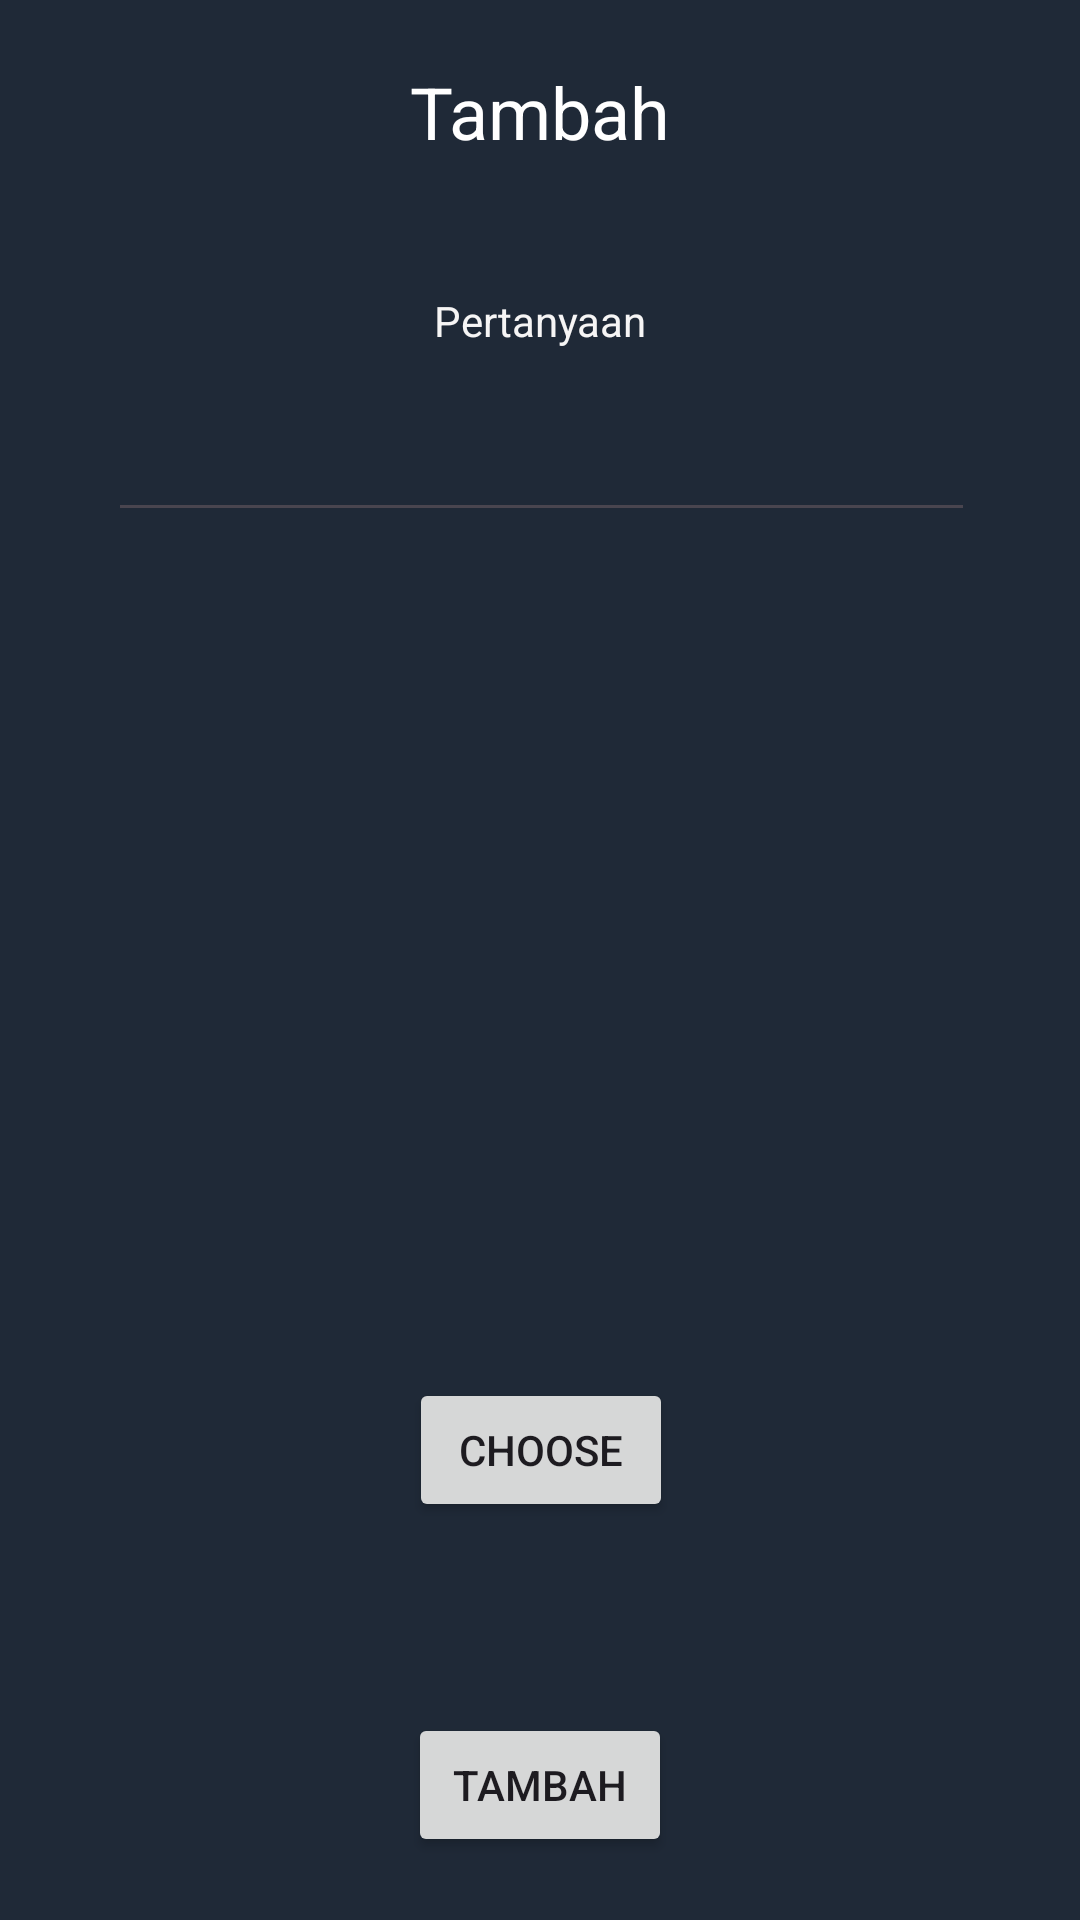

Here is an Android app screen rendered from its layout file. Give the layout XML and the strings, colors and styles it references.
<!-- AndroidManifest.xml: application theme Theme.Tanyaapp -->
<!-- res/layout/activity_popup.xml -->
<?xml version="1.0" encoding="utf-8"?>
<androidx.constraintlayout.widget.ConstraintLayout xmlns:android="http://schemas.android.com/apk/res/android"
    xmlns:app="http://schemas.android.com/apk/res-auto"
    xmlns:tools="http://schemas.android.com/tools"
    android:layout_width="350dp"
    android:layout_height="590dp"
    android:layout_gravity="center"
    android:layout_marginBottom="20dp"
    android:background="#1f2937"
    android:padding="5dp">

    <TextView
        android:id="@+id/textView9"
        android:layout_width="wrap_content"
        android:layout_height="wrap_content"
        android:layout_marginTop="16dp"
        android:text="Tambah"
        android:textColor="@color/white"
        android:textSize="24sp"
        app:layout_constraintEnd_toEndOf="parent"
        app:layout_constraintHorizontal_bias="0.501"
        app:layout_constraintStart_toStartOf="parent"
        app:layout_constraintTop_toTopOf="parent" />

    <Button
        android:id="@+id/ButtonCreate"
        android:layout_width="wrap_content"
        android:layout_height="wrap_content"
        android:layout_marginBottom="16dp"
        android:text="Tambah"
        app:layout_constraintBottom_toBottomOf="parent"
        app:layout_constraintEnd_toEndOf="parent"
        app:layout_constraintStart_toStartOf="parent" />

    <ImageView
        android:id="@+id/popupImage"
        android:layout_width="308dp"
        android:layout_height="160dp"
        android:layout_marginTop="84dp"
        android:scaleType="centerCrop"
        app:layout_constraintEnd_toEndOf="parent"
        app:layout_constraintStart_toStartOf="parent"
        app:layout_constraintTop_toBottomOf="@+id/editTextText2"
        tools:ignore="MissingConstraints" />

    <TextView
        android:id="@+id/tanyaPopup"
        android:layout_width="302dp"
        android:layout_height="60dp"
        android:layout_marginBottom="84dp"
        android:textColor="#FBF7F7"
        app:layout_constraintBottom_toTopOf="@+id/popupImage"
        app:layout_constraintEnd_toEndOf="parent"
        app:layout_constraintStart_toStartOf="parent" />

    <EditText
        android:id="@+id/editTextText2"
        android:layout_width="289dp"
        android:layout_height="48dp"
        android:layout_marginTop="76dp"
        android:ems="10"
        android:inputType="text"
        android:textColor="#FBF6F6"
        app:layout_constraintEnd_toEndOf="parent"
        app:layout_constraintHorizontal_bias="0.508"
        app:layout_constraintStart_toStartOf="parent"
        app:layout_constraintTop_toBottomOf="@+id/textView9" />

    <TextView
        android:id="@+id/textView11"
        android:layout_width="wrap_content"
        android:layout_height="wrap_content"
        android:layout_marginTop="44dp"
        android:text="Pertanyaan"
        android:textColor="#F6F5F5"
        app:layout_constraintEnd_toEndOf="parent"
        app:layout_constraintHorizontal_bias="0.501"
        app:layout_constraintStart_toStartOf="parent"
        app:layout_constraintTop_toBottomOf="@+id/textView9" />

    <Button
        android:id="@+id/chooseImage"
        android:layout_width="wrap_content"
        android:layout_height="wrap_content"
        android:layout_marginTop="20dp"
        android:text="Choose"
        android:onClick="TambahPopUp"
        app:layout_constraintBottom_toTopOf="@+id/ButtonCreate"
        app:layout_constraintEnd_toEndOf="parent"
        app:layout_constraintHorizontal_bias="0.501"
        app:layout_constraintStart_toStartOf="parent"
        app:layout_constraintTop_toBottomOf="@+id/popupImage"
        app:layout_constraintVertical_bias="0.222" />

</androidx.constraintlayout.widget.ConstraintLayout>
<!-- resources referenced by this layout -->
<resources>
  <style name="Theme.Tanyaapp" parent="Base.Theme.Tanyaapp" />
  <style name="Base.Theme.Tanyaapp" parent="Theme.Material3.DayNight.NoActionBar">
          
          
      </style>
  <!-- not gathered from this repository: default colours our renderer supplied (Android Studio template values) -->
  <color name="white">#FFFFFFFF</color>
</resources>
